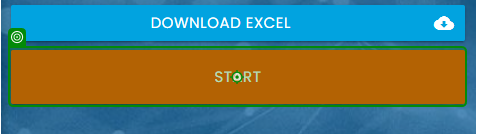
Task: Excel Automation using Modern Design Experience - Part 1
Workflow: Main

Step 1: click on 'Start'

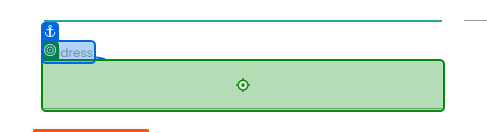
Step 2: type [CurrentRow(4).ToString] into 'Address'

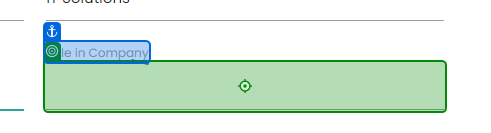
Step 3: type [CurrentRow(3).ToString] into 'Role in Company'

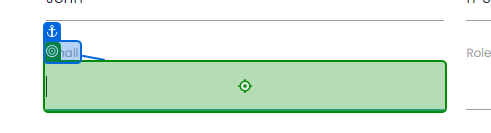
Step 4: type [CurrentRow(5).ToString] into 'Email'

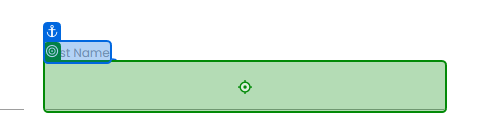
Step 5: type [CurrentRow(1).ToString] into 'Last Name'

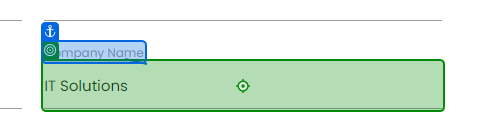
Step 6: type [CurrentRow(2).ToString] into 'Company Name'

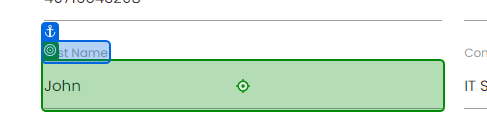
Step 7: type [CurrentRow(0).ToString] into 'First Name'

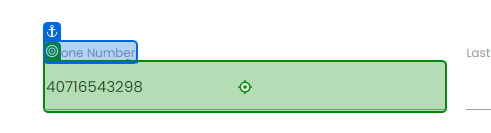
Step 8: type [CurrentRow(6).ToString] into 'Phone Number'

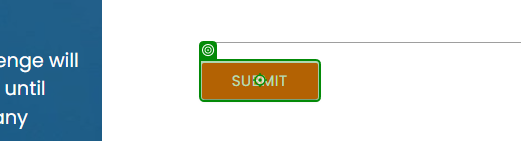
Step 9: click on 'Submit'